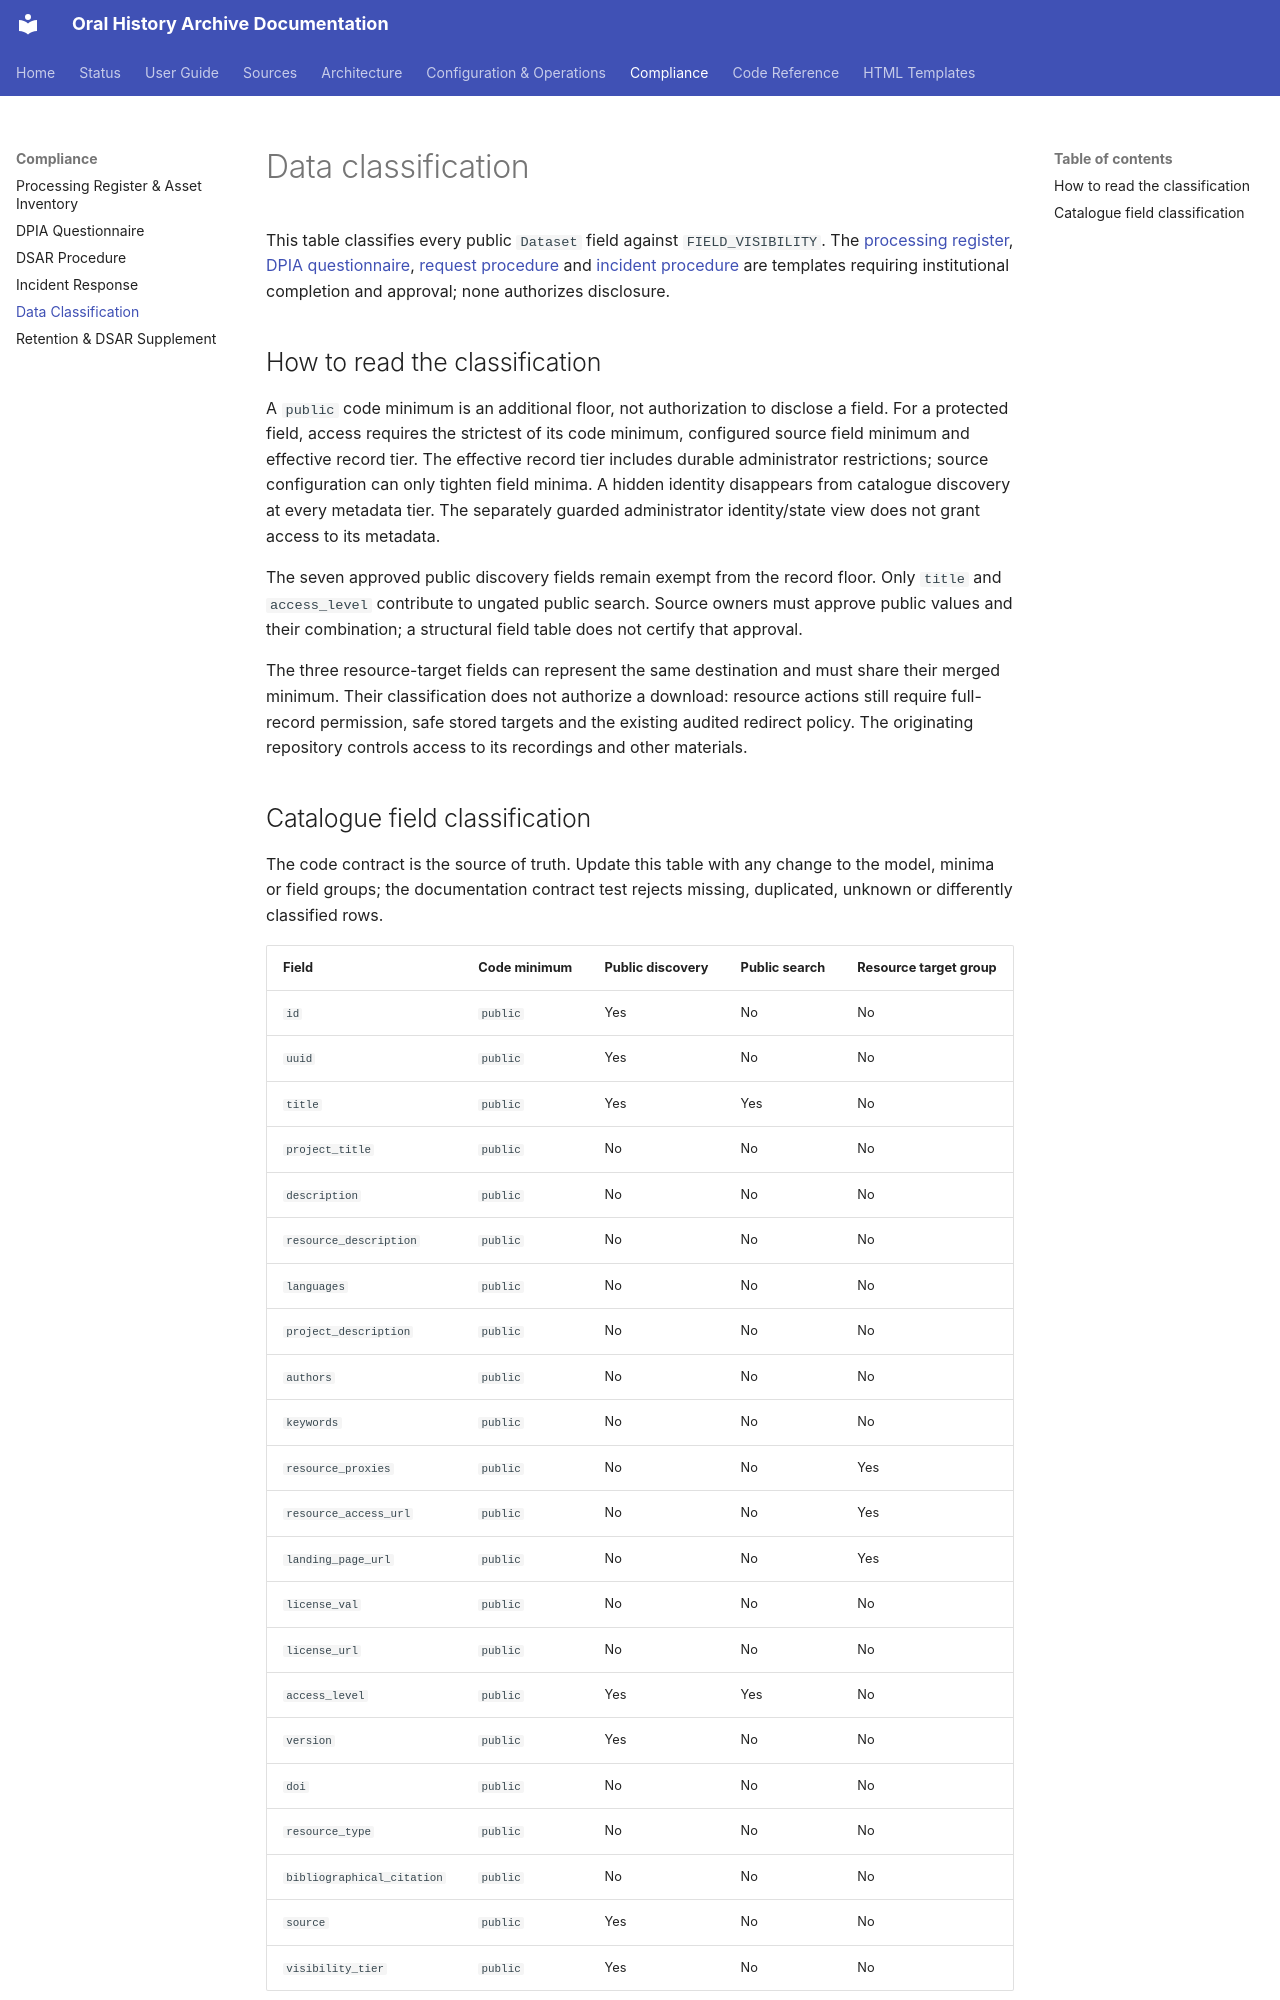

repository: CFutter/sec_hum_oralhistarchiv_web_app · page: compliance/data-classification/index.html · generator: mkdocs

# Data classification

This table classifies every public `Dataset` field against `FIELD_VISIBILITY`.
The [processing register](processing-register.md),
[DPIA questionnaire](dpia-questionnaire.md), [request procedure](dsar-procedure.md)
and [incident procedure](incident-response.md) are templates requiring
institutional completion and approval; none authorizes disclosure.

## How to read the classification

A `public` code minimum is an additional floor, not authorization to disclose a
field. For a protected field, access requires the strictest of its code minimum,
configured source field minimum and effective record tier. The effective record
tier includes durable administrator restrictions; source configuration can only
tighten field minima. A hidden identity disappears from catalogue discovery at
every metadata tier. The separately guarded administrator identity/state view
does not grant access to its metadata.

The seven approved public discovery fields remain exempt from the record floor.
Only `title` and `access_level` contribute to ungated public search. Source owners
must approve public values and their combination; a structural field table does
not certify that approval.

The three resource-target fields can represent the same destination and must
share their merged minimum. Their classification does not authorize a download:
resource actions still require full-record permission, safe stored targets and
the existing audited redirect policy. The originating repository controls access
to its recordings and other materials.
